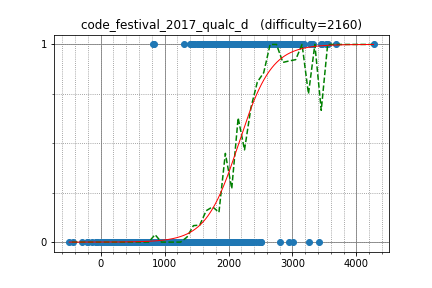

The table this chart was drawn from, first rows:
apiad, 3460.344985, 1
tourist, 4269, 1
ksun48, 3532, 1
Marcin, 3140, 1
HellKitsune, 3041, 1
yutaka1999, 3561, 1
shik, 2973, 1
SanSiroWaltz, 3085, 1
Reyna, 3078, 1
fizzydavid, 2985, 1
Merkurev, 3441, 1
KrK, 2681, 1
dreamoon, 3013, 1
maryanna2016, 2967, 1
mareksom, 2897, 1
liympanda, 3049, 1
Swistakk, 3297, 1
aid, 3061, 1
maroonrk, 2992, 1
choikiwon, 2367, 0
pashka, 3414, 0
vepifanov, 2871, 1
izban, 2924, 1
300iq, 2408, 1
Kmcode, 2580, 1
Laakeri, 2860, 1
Sampson, 2332, 1
lbn187, 2332, 1
eddy1021, 2861, 1
fsouza, 2892, 1
Stonefeang, 3073, 1
Errichto, 2836, 1
molamola, 3147, 1
MrDindows, 2796, 1
rajat1603, 2633, 1
Factorio, 3679, 1
TianXie, 2430, 1
georgerapeanu, 2175, 1
zemen, 3056, 1
AndreiNet, 2647, 1
sigma425, 3088, 1
radoslav11, 2238, 1
ikatanic, 2814, 1
nuip, 2813, 1
kmjp, 3007, 1
laurageorgescu, 2189, 1
mcfx, 2862, 1
E869120, 2606, 1
cogito, 1826, 1
SHENZHEBEI, 2145, 1
yfzcsc, 2561, 1
yosupo, 3274, 1
ftiasch, 2929, 1
hank55663, 2415, 1
VArtem, 2780, 1
WA_TLE, 2356, 1
Pasha, 2603, 1
Lepton, 2489, 1
satashun, 2466, 1
rickytheta, 2693, 1
PIandS, 2351, 1
... 1,153 more rows
